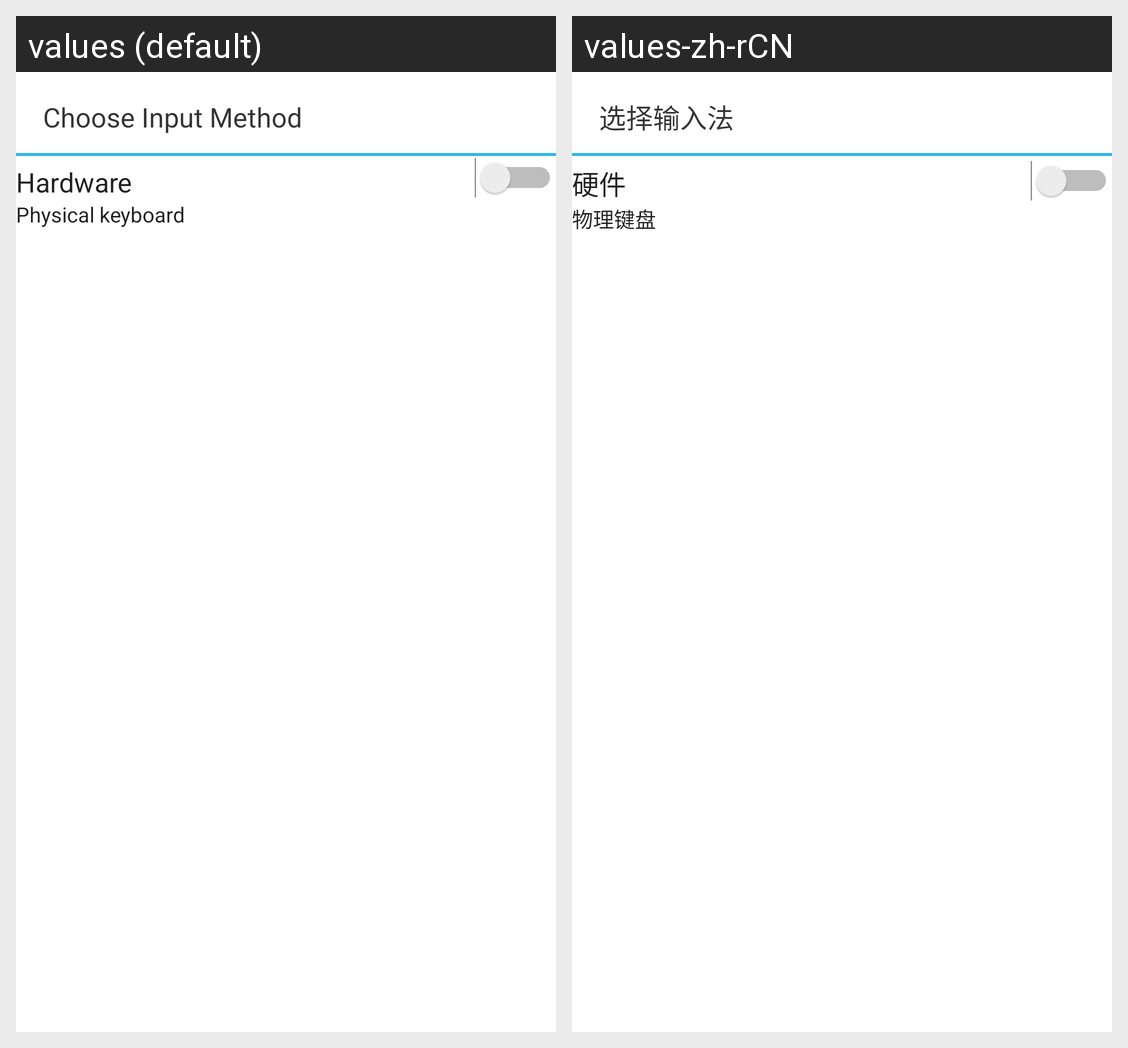

Locale-by-locale string values for the Android screen shown in this grid:
Android screen res/layout/input_method_switch_dialog_title.xml rendered under 2 locales, left to right: values (default), values-zh-rCN. Device: Nexus 5 (rendered at 1080×1920; each locale shown at half size, 540×960, under a caption strip naming it); theme Theme.MaterialComponents.DayNight.NoActionBar.
Strings drawn on this screen, with the default value and each locale's value (text and hints the layout hard-codes, and strings that could not be matched under every locale, appear in the picture but are not listed):

select_input_method
  values: Choose Input Method
  values-zh-rCN: 选择输入法

hardware
  values: Hardware
  values-zh-rCN: 硬件

use_physical_keyboard
  values: Physical keyboard
  values-zh-rCN: 物理键盘
